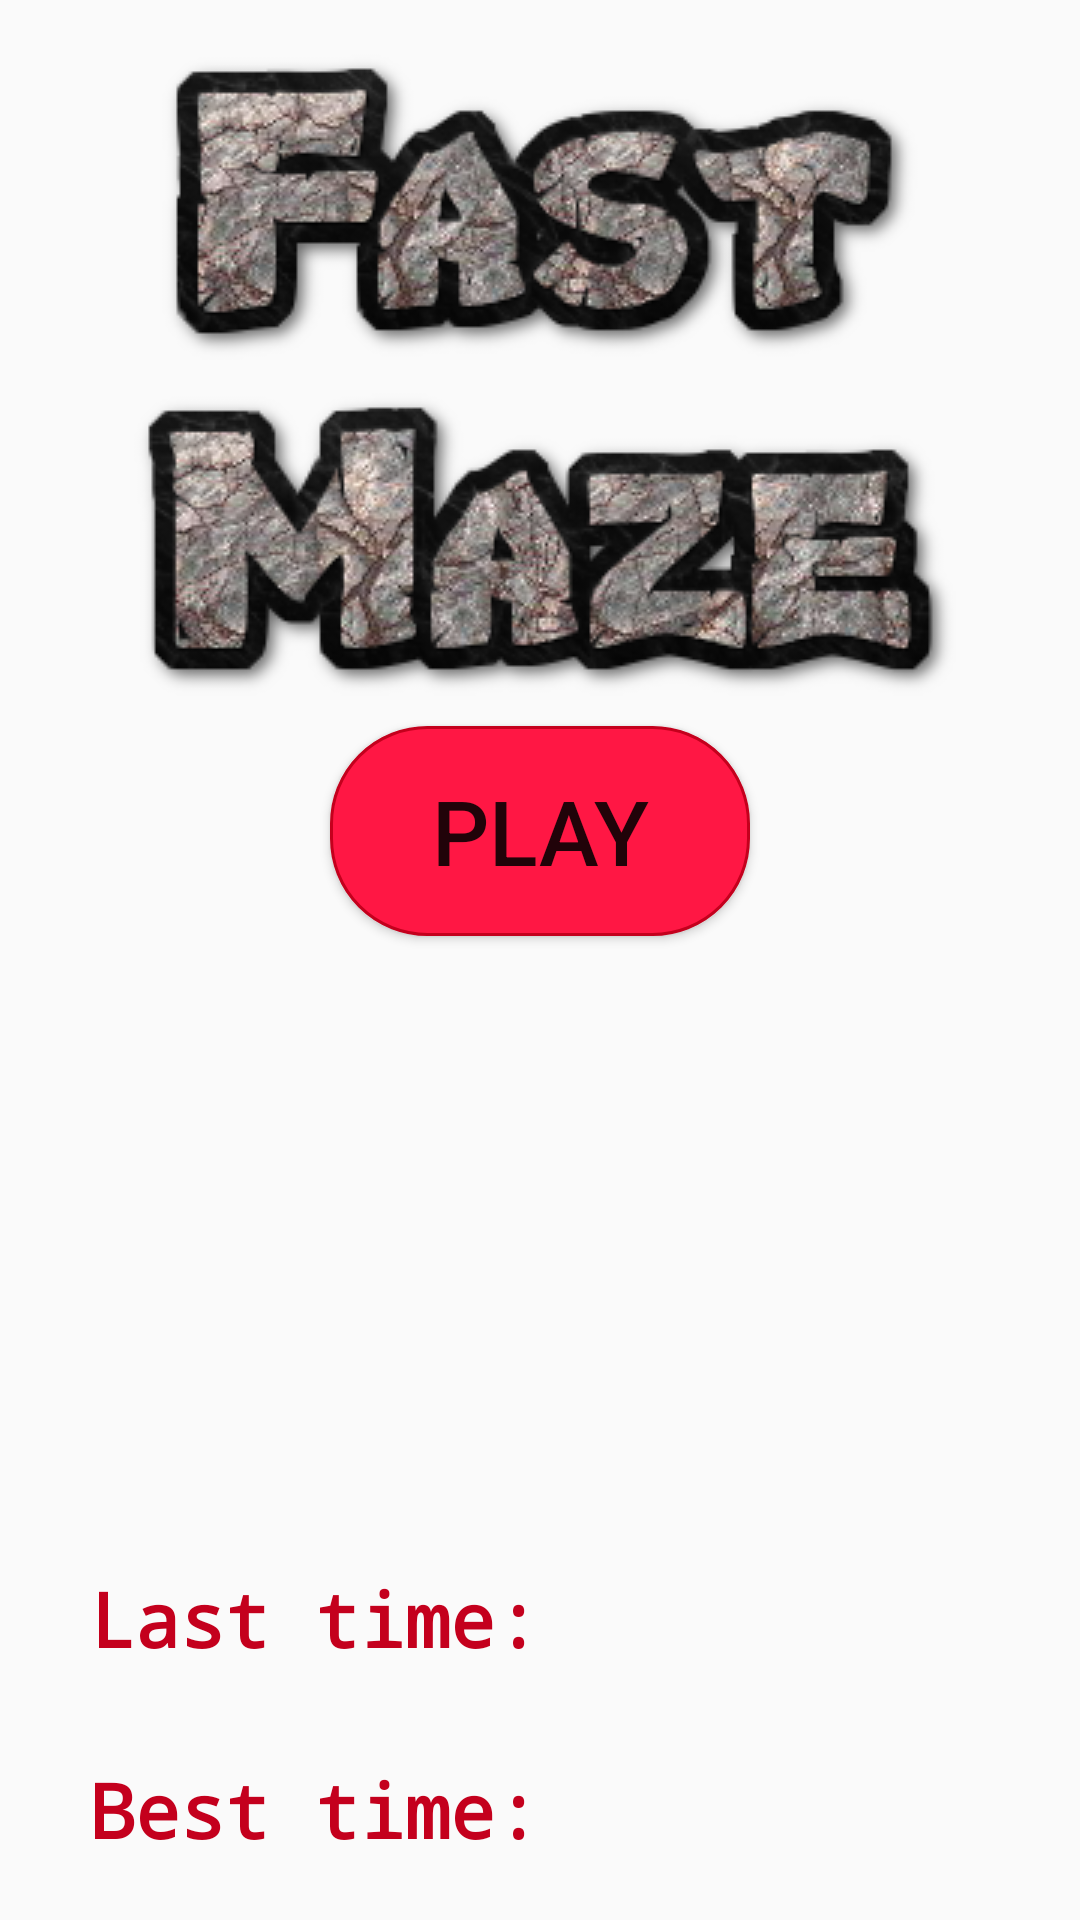

Android layout source for this screen:
<!-- AndroidManifest.xml: application theme AppTheme -->
<!-- res/layout/menu_fragment.xml -->
<?xml version="1.0" encoding="utf-8"?>
<android.support.constraint.ConstraintLayout xmlns:android="http://schemas.android.com/apk/res/android"
    xmlns:app="http://schemas.android.com/apk/res-auto"
    xmlns:tools="http://schemas.android.com/tools"
    android:layout_width="match_parent"
    android:layout_height="match_parent"
    tools:context=".FragmentMenu"
    android:id="@+id/fragment_menu"
    >
    


    


    <Button
        android:id="@+id/butNewGame"
        android:layout_width="140dp"
        android:layout_height="70dp"
        android:layout_marginStart="8dp"
        android:layout_marginLeft="8dp"
        android:layout_marginTop="10dp"
        android:layout_marginEnd="8dp"
        android:layout_marginRight="8dp"
        android:background="@drawable/roundedbutton"
        android:gravity="center_vertical|center_horizontal|center"
        android:onClick="newGame"
        android:text="@string/playBtn"
        android:textColor="@color/buttonTextColor"
        android:textSize="30sp"
        app:layout_constraintEnd_toEndOf="parent"
        app:layout_constraintStart_toStartOf="parent"
        app:layout_constraintTop_toBottomOf="@+id/logomazeIv" />

    <ImageView
        android:id="@+id/logofastIv"
        android:layout_width="wrap_content"
        android:layout_height="wrap_content"
        android:layout_marginStart="8dp"
        android:layout_marginLeft="8dp"
        android:layout_marginTop="10dp"
        android:layout_marginEnd="8dp"
        android:layout_marginRight="8dp"
        android:src="@drawable/logofast"
        app:layout_constraintEnd_toEndOf="parent"
        app:layout_constraintStart_toStartOf="parent"
        app:layout_constraintTop_toTopOf="parent"
        app:srcCompat="@drawable/logofast" />

    <TextView
        android:id="@+id/lastTimeTv"
        style="@style/TimeText"
        android:layout_width="wrap_content"
        android:layout_height="wrap_content"
        android:layout_marginStart="30dp"
        android:layout_marginLeft="30dp"
        android:layout_marginBottom="30dp"
        android:text="@string/lastTime"
        app:layout_constraintBottom_toTopOf="@+id/bestTimeTv"
        app:layout_constraintStart_toStartOf="parent" />

    <TextView
        android:id="@+id/bestTimeTv"
        style="@style/TimeText"
        android:layout_width="wrap_content"
        android:layout_height="wrap_content"
        android:layout_marginStart="30dp"
        android:layout_marginLeft="30dp"
        android:layout_marginBottom="20dp"
        android:text="@string/bestTime"
        app:layout_constraintBottom_toBottomOf="parent"
        app:layout_constraintStart_toStartOf="parent" />

    <TextView
        android:id="@+id/lastTimeValTv"
        style="@style/TimeText"
        android:layout_width="wrap_content"
        android:layout_height="wrap_content"
        android:layout_marginStart="10dp"
        android:layout_marginLeft="10dp"
        android:layout_marginBottom="30dp"
        android:text=""
        app:layout_constraintBottom_toTopOf="@+id/bestTimeTv"
        app:layout_constraintStart_toEndOf="@+id/lastTimeTv" />

    <TextView
        android:id="@+id/bestTimeValTv"
        style="@style/TimeText"
        android:layout_width="wrap_content"
        android:layout_height="wrap_content"
        android:layout_marginStart="10dp"
        android:layout_marginLeft="10dp"
        android:layout_marginBottom="20dp"
        android:text=""
        app:layout_constraintBottom_toBottomOf="parent"
        app:layout_constraintStart_toEndOf="@+id/bestTimeTv" />

    <ImageView
        android:id="@+id/logomazeIv"
        android:layout_width="wrap_content"
        android:layout_height="wrap_content"
        android:layout_marginStart="8dp"
        android:layout_marginLeft="8dp"
        android:layout_marginEnd="8dp"
        android:layout_marginRight="8dp"
        android:src="@drawable/logomaze"
        app:layout_constraintEnd_toEndOf="parent"
        app:layout_constraintStart_toStartOf="parent"
        app:layout_constraintTop_toBottomOf="@+id/logofastIv"
        app:srcCompat="@drawable/logomaze" />
</android.support.constraint.ConstraintLayout>
<!-- resources referenced by this layout -->
<resources>
  <!-- drawable logofast: png bitmap (drawable, 43835 bytes) -->
  <!-- drawable logomaze: png bitmap (drawable, 50379 bytes) -->
  <!-- drawable roundedbutton (drawable) -->
  <?xml version="1.0" encoding="utf-8"?>
  <shape xmlns:android="http://schemas.android.com/apk/res/android"
      android:shape="rectangle">
      <solid android:color="@color/colorPrimary" />
      <stroke android:color="@color/colorPrimaryDark"
          android:width="1dp"/>
      <corners android:radius="32dp"/>
  </shape>
  <string name="bestTime">Best time:</string>
  <string name="lastTime">Last time:</string>
  <string name="playBtn">PLAY</string>
  <style name="TimeText" parent="@android:style/TextAppearance.Medium">
          <item name="android:textSize">25sp</item>
          <item name="android:textStyle">bold</item>
          <item name="android:textColor">@color/colorPrimaryDark</item>
          <item name="android:typeface">monospace</item>
      </style>
  <style name="AppTheme" parent="Theme.AppCompat.Light.NoActionBar">
          
          <item name="colorPrimary">@color/colorPrimary</item>
          <item name="colorPrimaryDark">@color/colorPrimaryDark</item>
          <item name="colorAccent">@color/colorAccent</item>
      </style>
  <color name="colorPrimary">#ff1744</color>
  <color name="colorPrimaryDark">#c4001d</color>
  <color name="colorAccent">#3f51b5</color>
</resources>
